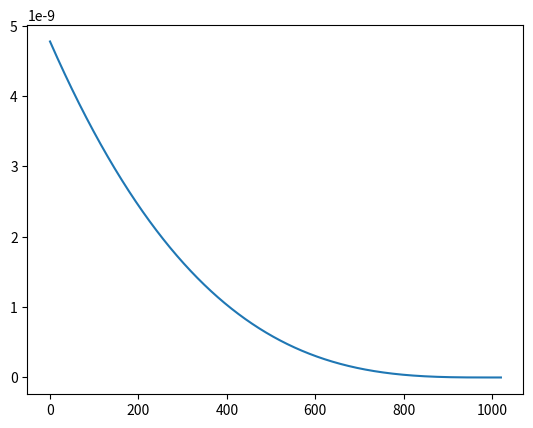

The script that saved this image:
import matplotlib.pyplot as pyplot
from mpl_toolkits.mplot3d import Axes3D
import numpy as np
import random
import math

def v3(x, y, z): return np.array([x, y, z], dtype=float4)
def f32(n): return np.float4(n)

MAX_EXTENT = 1000.0
NUM_RANDOM_POINTS = 1000

# def random_in_sphere(radius):
#     y = random.uniform(-radius, radius)
#     theta = random.uniform(-math.pi, math.pi)
#     r = math.sqrt(radius * radius - y * y)
#     p = v3(r * math.cos(theta), y, r * math.sin(theta))
#     return random.uniform(0.001, radius) * p

SPIKY_NORM = 15.0 / (math.pi * (MAX_EXTENT ** 3))

def spiky(r):
    return  SPIKY_NORM * (1.0 - r / MAX_EXTENT) ** 3

points = np.linspace(0.0, MAX_EXTENT + 20, 10000)
results = [spiky(p) for p in points]

# Plot

# figure = pyplot.figure()
# ax = figure.gca(projection='3d')

pyplot.plot(points, results)
pyplot.show()
